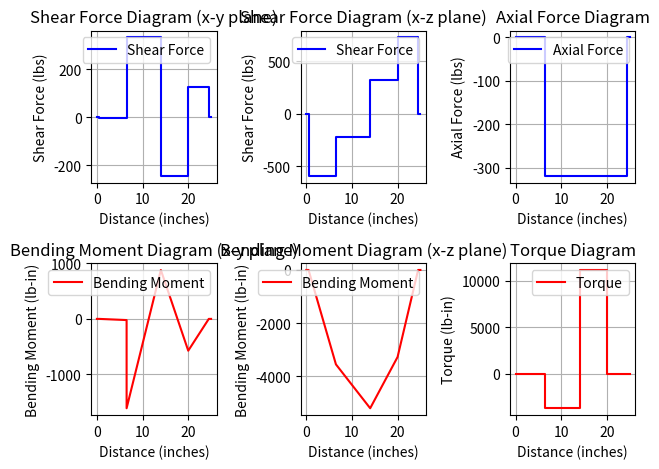

Python code for this plot:
import math
import matplotlib.pyplot as plt

# ------------------------------
# Parameters and Inputs
# ------------------------------

# Power and Speed
power_hp = 170  # Horsepower
power_torque = power_hp * 550 * 12  # Torque in lb-in
first_letter = 12  # First letter of last name (arbitrary input)
last_letter = 4  # Last letter of last name (arbitrary input)
speed_rpm = 700 + 1.346 * (first_letter + last_letter)  # Speed in RPM
speed_rad = speed_rpm * 2 * math.pi / 60  # Speed in rad/s

# Dimensions (in inches)
normal_diameter = 1.5
o_diameter = 10
c_diameter = 20
d_diameter = 20

# Points along the shaft
point_a = 0.5
point_o = 6.5
point_c = 14
point_d = 20
point_e = 24
point_b = 24.5

# Material Properties (in kpsi)
uts = 116  # Ultimate tensile strength
sy = 96  # Yield strength

# Forces (in lbs)
o_weight = 35
c_weight = 35
d_weight = 35

# ------------------------------
# Force Calculations
# ------------------------------

# Tangential, Axial, and Radial Forces
Ft = (1 / (4 * speed_rad * (o_diameter / 2))) * power_torque  # Tangential force (Fz)
Fa = Ft * 6 / 14  # Axial force (Fx)
Fr = Ft * 7 / 14  # Radial force (Fy)

# Forces at Point C
Pt = (1 / (speed_rad * (c_diameter / 2))) * power_torque  # Tangential force at C (Pz)
Pr = math.tan(20 * math.pi / 180) * Pt  # Radial force at C (Py)

# Forces at Point D
Lt = (3 / (4 * speed_rad * (d_diameter / 2))) * power_torque  # Tangential force at D (Lz)
Lr = math.tan(20 * math.pi / 180) * Lt  # Radial force at D (Ly)

# ------------------------------
# Reaction Forces
# ------------------------------

# Reaction forces in the y-direction
Ay = (1 / (point_b - point_a)) * (
	Fa * (o_diameter / 2)
	- Fr * (point_b - point_o)
	+ Pr * (point_b - point_c)
	- Lr * (point_b - point_d)
	+ d_weight * (point_b - point_d)
	+ c_weight * (point_b - point_c)
	+ o_weight * (point_b - point_o)
)
By = Pr - Fr - Lr - Ay + d_weight + c_weight + o_weight

# Reaction forces in the z-direction
Az = (1 / (point_b - point_a)) * (
	Fr * (point_b - point_o)
	+ Pr * (point_b - point_c)
	+ Lr * (point_b - point_d)
)
Bz = Fr + Pr + Lr - Az

# ------------------------------
# Force and Torque Diagrams
# ------------------------------

# Distances along the shaft
distances = [0, point_a, point_o, point_c, point_d, point_b, 25]

# Shear forces in the x-y plane
forces_xy = [
	0,
	Ay,
	Ay - o_weight + Fr,
	Ay - o_weight + Fr - c_weight - Pr,
	Ay - o_weight + Fr - c_weight - Pr - d_weight + Lr,
	Ay - o_weight + Fr - c_weight - Pr - d_weight + Lr + By,
	0,
]

# Shear forces in the x-z plane
forces_xz = [
	0,
	Az,
	Az - Fr,
	Az - Fr - Pr,
	Az - Fr - Pr - Lr,
	Az - Fr - Pr - Lr + Bz,
	0,
]

# To follow Lecture Notes
forces_xz_diagram = [-x for x in forces_xz]

# Axial forces
axial_forces = [0, 0, -Fa, -Fa, -Fa, Fa - Fa, 0]

# Calculate bending moments
# Torque along the shaft
torques = [
	0,
	0,
	Ft * (o_diameter / 2),
	Ft * (o_diameter / 2) - Pt * (c_diameter / 2),
	Ft * (o_diameter / 2) - Pt * (c_diameter / 2) + Lt * (d_diameter / 2),
	0,
	0,
]
torques_diagram = [-x for x in torques]

# ------------------------------
# Bending Moment Calculations
# ------------------------------

# Initialize bending moments
new_distances = [0]
moments_xy = [0]
moments_xz = [0]

# Calculate bending moments
for i in range(1, len(distances)):
	moment_xy = moments_xy[-1] + forces_xy[i - 1] * (distances[i] - distances[i - 1])
	moment_xz = moments_xz[-1] + forces_xz_diagram[i - 1] * (distances[i] - distances[i - 1])

	# Apply moment drop at Point O due to Fa
	if i == 2:  # Point O
		new_distances.append(distances[i])  # Distance before the drop
		moments_xy.append(moment_xy)  # Moment before the drop
		moment_xy -= Fa * (o_diameter / 2)  # Apply the drop

	new_distances.append(distances[i])
	moments_xy.append(moment_xy)
	moments_xz.append(moment_xz)

# ------------------------------
# Plotting the Results
# ------------------------------

plt.figure()

# Shear Force Diagram - x-y plane
plt.subplot(2, 3, 1)
plt.step(distances, forces_xy, where="post", label="Shear Force", color="b")
plt.title("Shear Force Diagram (x-y plane)")
plt.xlabel("Distance (inches)")
plt.ylabel("Shear Force (lbs)")
plt.grid(True)
plt.legend()

# Bending Moment Diagram - x-y plane
plt.subplot(2, 3, 4)
plt.plot(new_distances, moments_xy, label="Bending Moment", color="r")
plt.title("Bending Moment Diagram (x-y plane)")
plt.xlabel("Distance (inches)")
plt.ylabel("Bending Moment (lb-in)")
plt.grid(True)
plt.legend()

# Shear Force Diagram - x-z plane
plt.subplot(2, 3, 2)
plt.step(distances, forces_xz_diagram, where="post", label="Shear Force", color="b")
plt.title("Shear Force Diagram (x-z plane)")
plt.xlabel("Distance (inches)")
plt.ylabel("Shear Force (lbs)")
plt.grid(True)
plt.legend()

# Bending Moment Diagram - x-z plane
plt.subplot(2, 3, 5)
plt.plot(distances, moments_xz, label="Bending Moment", color="r")
plt.title("Bending Moment Diagram (x-z plane)")
plt.xlabel("Distance (inches)")
plt.ylabel("Bending Moment (lb-in)")
plt.grid(True)
plt.legend()

# Axial Force Diagram
plt.subplot(2, 3, 3)
plt.step(distances, axial_forces, where="post", label="Axial Force", color="b")
plt.title("Axial Force Diagram")
plt.xlabel("Distance (inches)")
plt.ylabel("Axial Force (lbs)")
plt.grid(True)
plt.legend()

# Torque Diagram
plt.subplot(2, 3, 6)
plt.step(distances, torques_diagram, where="post", label="Torque", color="r")
plt.title("Torque Diagram")
plt.xlabel("Distance (inches)")
plt.ylabel("Torque (lb-in)")
plt.grid(True)
plt.legend()

# Adjust layout and show plots
plt.tight_layout()
plt.show()